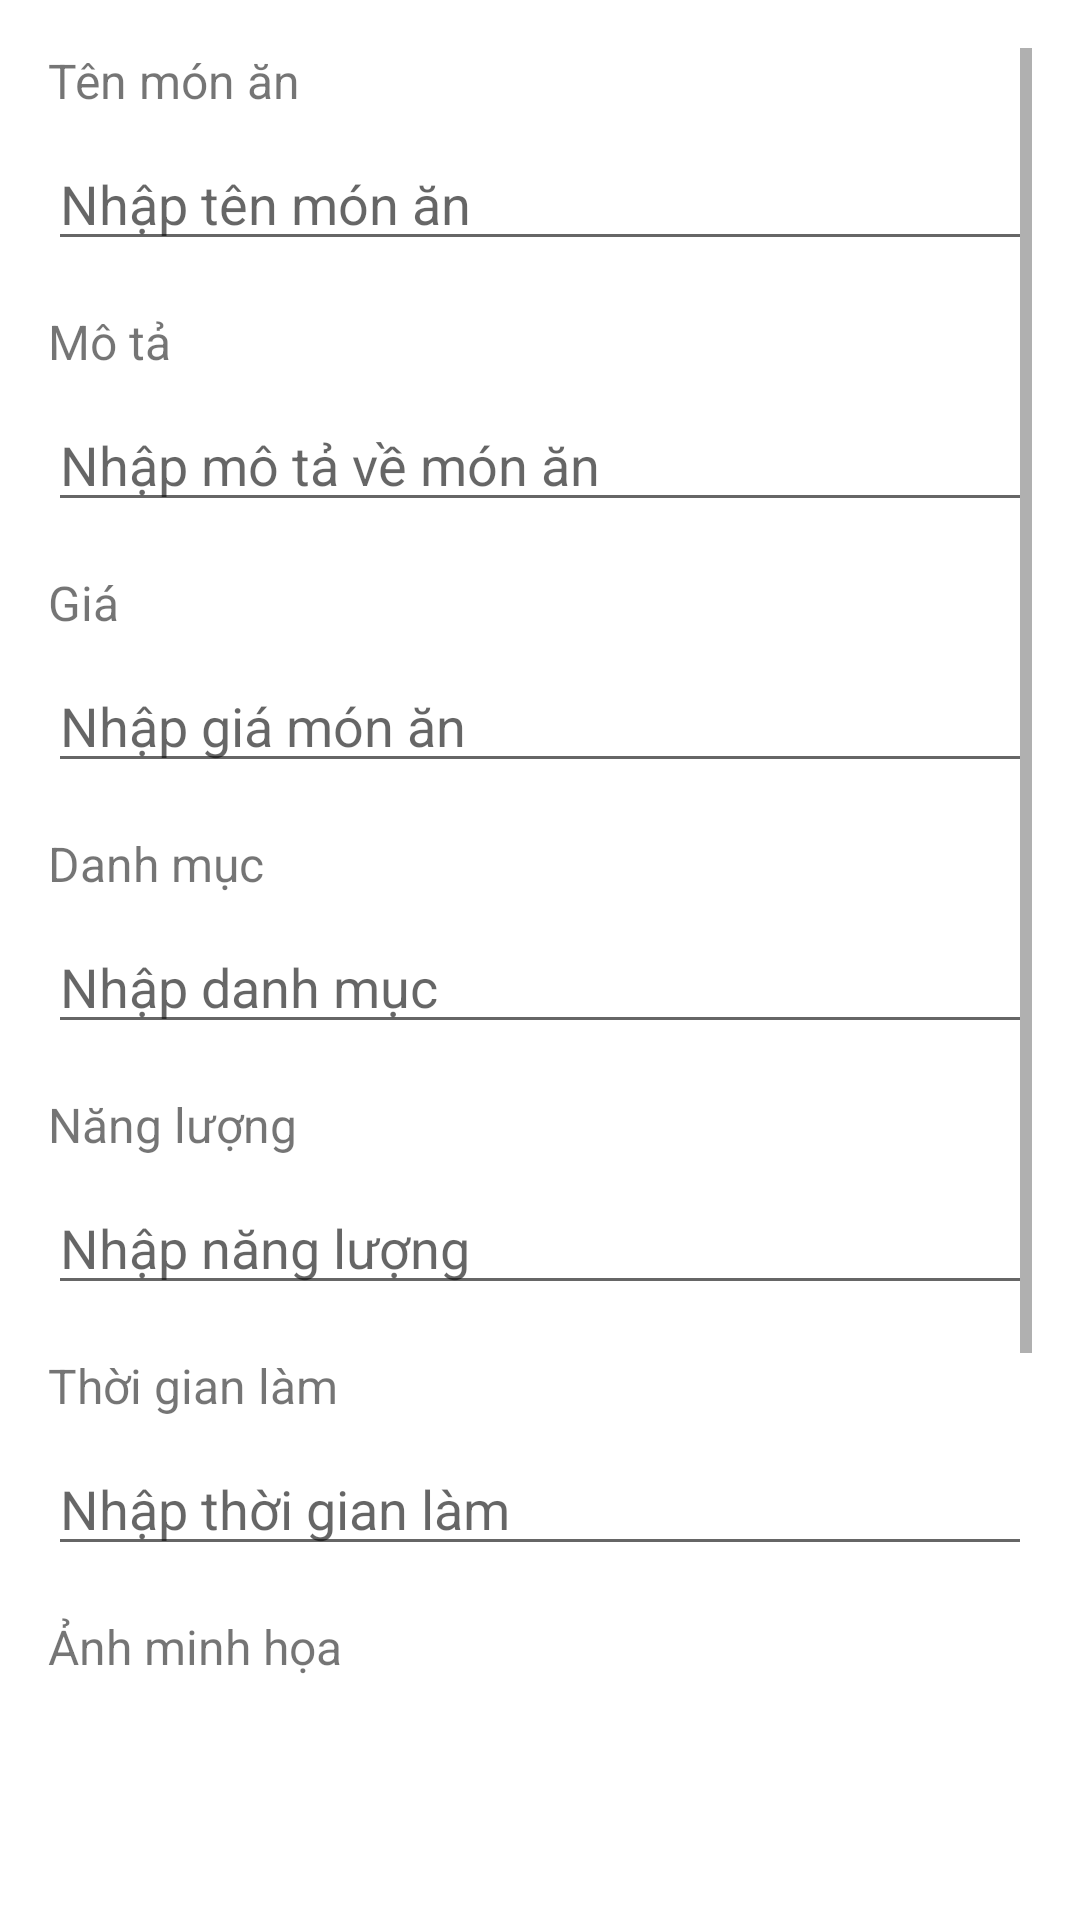

Write the Android layout XML for this screen, with the resource values it uses.
<!-- AndroidManifest.xml: application theme Theme.DatDoAnOnline -->
<!-- res/layout/activity_admin_update_food.xml -->
<?xml version="1.0" encoding="utf-8"?>
<ScrollView xmlns:android="http://schemas.android.com/apk/res/android"
    android:layout_width="match_parent"
    android:layout_height="wrap_content"
    android:padding="16dp">

    <LinearLayout
        android:orientation="vertical"
        android:layout_width="match_parent"
        android:layout_height="wrap_content">

        <TextView
            android:layout_width="wrap_content"
            android:layout_height="wrap_content"
            android:text="Tên món ăn"
            android:textSize="16sp"
            android:layout_marginBottom="8dp"/>

        <EditText
            android:id="@+id/txt_name"
            android:layout_width="match_parent"
            android:layout_height="wrap_content"
            android:hint="Nhập tên món ăn" />

        <TextView
            android:layout_width="wrap_content"
            android:layout_height="wrap_content"
            android:text="Mô tả"
            android:textSize="16sp"
            android:layout_marginTop="16dp"
            android:layout_marginBottom="8dp"/>

        <EditText
            android:id="@+id/txt_mo_ta"
            android:layout_width="match_parent"
            android:layout_height="wrap_content"
            android:hint="Nhập mô tả về món ăn" />

        <TextView
            android:layout_width="wrap_content"
            android:layout_height="wrap_content"
            android:text="Giá"
            android:textSize="16sp"
            android:layout_marginTop="16dp"
            android:layout_marginBottom="8dp"/>

        <EditText
            android:id="@+id/txt_gia"
            android:layout_width="match_parent"
            android:layout_height="wrap_content"
            android:hint="Nhập giá món ăn"
            android:inputType="numberDecimal" />

        <TextView
            android:layout_width="wrap_content"
            android:layout_height="wrap_content"
            android:text="Danh mục"
            android:textSize="16sp"
            android:layout_marginTop="16dp"
            android:layout_marginBottom="8dp"/>

        <EditText
            android:id="@+id/txt_danh_muc"
            android:layout_width="match_parent"
            android:layout_height="wrap_content"
            android:hint="Nhập danh mục"/>

        
        <TextView
            android:layout_width="wrap_content"
            android:layout_height="wrap_content"
            android:text="Năng lượng"
            android:textSize="16sp"
            android:layout_marginTop="16dp"
            android:layout_marginBottom="8dp"/>

        <EditText
            android:id="@+id/txt_nang_luong"
            android:layout_width="match_parent"
            android:layout_height="wrap_content"
            android:hint="Nhập năng lượng"
            android:inputType="date" />

        <TextView
            android:layout_width="wrap_content"
            android:layout_height="wrap_content"
            android:text="Thời gian làm"
            android:textSize="16sp"
            android:layout_marginTop="16dp"
            android:layout_marginBottom="8dp"/>

        <EditText
            android:id="@+id/txt_tgian_lam"
            android:layout_width="match_parent"
            android:layout_height="wrap_content"
            android:hint="Nhập thời gian làm"
            android:inputType="number" />

        <TextView
            android:layout_width="wrap_content"
            android:layout_height="wrap_content"
            android:text="Ảnh minh họa"
            android:textSize="16sp"
            android:layout_marginTop="16dp"
            android:layout_marginBottom="8dp"/>

        <ImageView
            android:id="@+id/img_preview"
            android:layout_width="200dp"
            android:layout_height="200dp"
            android:layout_marginTop="16dp"
            android:scaleType="centerCrop"
            android:src="@drawable/ic_launcher_background" /> 

        

        <TextView
            android:layout_width="wrap_content"
            android:layout_height="wrap_content"
            android:text="Số lương"
            android:textSize="16sp"
            android:layout_marginTop="16dp"
            android:layout_marginBottom="8dp"/>

        <EditText
            android:id="@+id/txt_sl"
            android:layout_width="match_parent"
            android:layout_height="wrap_content"
            android:hint="Nhập số lượng"
            android:inputType="number" />

        <LinearLayout
            android:layout_width="match_parent"
            android:layout_height="wrap_content"
            android:orientation="horizontal"
            android:gravity="end"
            android:layout_marginTop="24dp">

        </LinearLayout>

    </LinearLayout>
</ScrollView>
<!-- resources referenced by this layout -->
<resources>
  <style name="Theme.DatDoAnOnline" parent="Theme.MaterialComponents.DayNight.DarkActionBar" />
</resources>
